Run: headless pygame with SDL's dummy video driver; simulated clock (each Clock.tick advances the game by its frame time, no real sleeping); random seed 0; keys injected as events and as key.get_pressed() state; no mouse input.
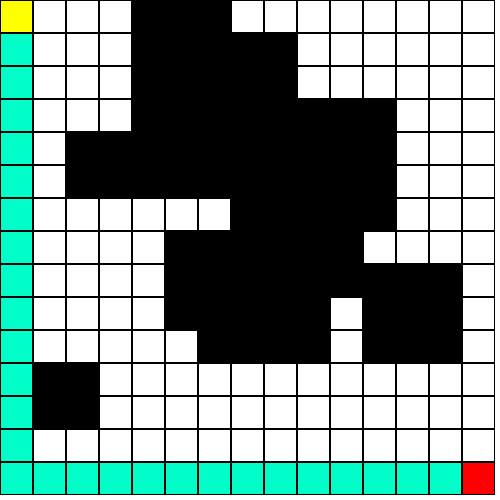
Frame 1 of 4 · flips 1–60 · no input
Frame 2 of 4 · flips 61–180 · tapped SPACE, RETURN · held RIGHT (→), D · screen unchanged from frame 1, image omitted
Frame 3 of 4 · flips 181–300 · held DOWN (↓), S · screen unchanged from frame 2, image omitted
Frame 4 of 4 · flips 301–420 · held LEFT (←), A, UP (↑), W · screen unchanged from frame 3, image omitted

The pygame program that drew these frames:

import pygame
import random
from collections import deque
import sys
import heapq

WIDTH, HEIGHT = 500, 500
ROWS, COLS = 15, 15
SQUARE_SIZE = WIDTH // COLS

WHITE = (255, 255, 255)
BLACK = (0, 0, 0)
GREEN = (0, 255, 0)
RED = (255, 0, 0)
YELLOW = (255, 255, 0)
BLUE = (0, 255, 200)


BEST_FIRST_SEARCH = 3
A_STAR_SEARCH = 4
DIJKSTRA_SEARCH = 5 
ALGORITMO = BEST_FIRST_SEARCH


class Node:
    def __init__(self, x, y, parent=None, g_cost=float('inf')):
        self.x = x
        self.y = y
        self.parent = parent
        self.g_cost = g_cost

    def __lt__(self, other):
        return self.g_cost < other.g_cost

    
def heuristic(a, b):
    return abs(a.x - b.x) + abs(a.y - b.y)

def search(grid, window):
    start = Node(0, 0)
    end = Node(ROWS - 1, COLS - 1)

    if ALGORITMO == BEST_FIRST_SEARCH:
        return best_first_search(grid, window, start, end)
    elif ALGORITMO == A_STAR_SEARCH:
        return a_star_search(grid, window, start, end)
    elif ALGORITMO == DIJKSTRA_SEARCH:  # Agregar esta línea
        return dijkstra_search(grid, window, start, end)  # Agregar esta línea
    else:
        print("Algoritmo no válido")
        return None

def create_grid():
    grid = [[WHITE] * COLS for _ in range(ROWS)]

    num_obstaculos = random.randint(5, 15)
    for _ in range(num_obstaculos):
        size = random.randint(2, 4)
        x = random.randint(0, ROWS - size - 1)
        y = random.randint(0, COLS - size - 1)

        for i in range(x, x + size):
            for j in range(y, y + size):
                grid[i][j] = BLACK

    grid[0][0] = GREEN
    grid[ROWS - 1][COLS - 1] = RED
    return grid

def draw_grid(window, grid):
    for i in range(ROWS):
        for j in range(COLS):
            pygame.draw.rect(window, grid[i][j], (j * SQUARE_SIZE, i * SQUARE_SIZE, SQUARE_SIZE, SQUARE_SIZE))
            pygame.draw.rect(window, BLACK, (j * SQUARE_SIZE, i * SQUARE_SIZE, SQUARE_SIZE, SQUARE_SIZE), 1)
def valid_move(x, y, grid):
    if x >= 0 and x < ROWS and y >= 0 and y < COLS:
        if grid[x][y] == WHITE or grid[x][y] == RED:
            return True
    return False



def heuristic(node1, node2):
    return abs(node1.x - node2.x) + abs(node1.y - node2.y)

def best_first_search(grid, window, start, end):
    open_set = [(heuristic(start, end), start)]
    heapq.heapify(open_set)
    closed_set = set()
    directions = [(1, 0), (-1, 0), (0, 1), (0, -1)]

    while open_set:
        _, current_node = heapq.heappop(open_set)
        closed_set.add((current_node.x, current_node.y))

        if grid[current_node.x][current_node.y] == RED:
            return current_node

        if grid[current_node.x][current_node.y] != YELLOW:
            grid[current_node.x][current_node.y] = YELLOW
            draw_grid(window, grid)
            pygame.display.update()
            check_pygame_events()
            pygame.time.delay(50)

            for dx, dy in directions:
                new_x, new_y = current_node.x + dx, current_node.y + dy
                if valid_move(new_x, new_y, grid):
                    new_node = Node(new_x, new_y, current_node)
                    new_node.cost = heuristic(new_node, end)

                    if (new_x, new_y) not in closed_set:
                        heapq.heappush(open_set, (new_node.cost, new_node))

    return None

def best_first_search(grid, window, start, end):
    open_set = [(heuristic(start, end), start)]
    heapq.heapify(open_set)
    closed_set = set()
    directions = [(1, 0), (-1, 0), (0, 1), (0, -1)]

    while open_set:
        _, current_node = heapq.heappop(open_set)
        closed_set.add((current_node.x, current_node.y))

        if grid[current_node.x][current_node.y] == RED:
            return current_node

        if grid[current_node.x][current_node.y] != YELLOW:
            grid[current_node.x][current_node.y] = YELLOW
            draw_grid(window, grid)
            pygame.display.update()
            check_pygame_events()
            pygame.time.delay(50)

            for dx, dy in directions:
                new_x, new_y = current_node.x + dx, current_node.y + dy
                if valid_move(new_x, new_y, grid):
                    new_node = Node(new_x, new_y, current_node)

                    if (new_x, new_y) not in closed_set:
                        heapq.heappush(open_set, (heuristic(new_node, end), new_node))

    return None

def a_star_search(grid, window, start, end):
    start.g_cost = 0
    start.h_cost = heuristic(start, end)
    start.f_cost = start.h_cost
    open_set = [(start.f_cost, start)]
    heapq.heapify(open_set)
    closed_set = set()
    directions = [(1, 0), (-1, 0), (0, 1), (0, -1)]

    while open_set:
        _, current_node = heapq.heappop(open_set)
        closed_set.add((current_node.x, current_node.y))

        if grid[current_node.x][current_node.y] == RED:
            return current_node

        if grid[current_node.x][current_node.y] != YELLOW:
            grid[current_node.x][current_node.y] = YELLOW
            draw_grid(window, grid)
            pygame.display.update()
            check_pygame_events()
            pygame.time.delay(50)

            for dx, dy in directions:
                new_x, new_y = current_node.x + dx, current_node.y + dy
                if valid_move(new_x, new_y, grid):
                    new_node = Node(new_x, new_y, current_node)

                    if (new_x, new_y) not in closed_set:
                        tentative_g_cost = current_node.g_cost + 1
                        if tentative_g_cost < new_node.g_cost:
                            new_node.parent = current_node
                            new_node.g_cost = tentative_g_cost
                            new_node.h_cost = heuristic(new_node, end)
                            new_node.f_cost = new_node.g_cost + new_node.h_cost
                            heapq.heappush(open_set, (new_node.f_cost, new_node))

    return None

def reconstruct_path(end_node, grid):
    current_node = end_node.parent
    while current_node.parent is not None:
        if grid[current_node.x][current_node.y] != GREEN and grid[current_node.x][current_node.y] != RED:
            grid[current_node.x][current_node.y] = BLUE
        current_node = current_node.parent

def check_pygame_events():
    for event in pygame.event.get():
        if event.type == pygame.QUIT:
            pygame.quit()
            sys.exit()


def dijkstra_search(grid, window, start, end):
    start.g_cost = 0
    open_set = [(start.g_cost, start)]
    heapq.heapify(open_set)
    closed_set = set()
    directions = [(1, 0), (-1, 0), (0, 1), (0, -1)]

    while open_set:
        _, current_node = heapq.heappop(open_set)
        closed_set.add((current_node.x, current_node.y))

        if grid[current_node.x][current_node.y] == RED:
            return current_node

        if grid[current_node.x][current_node.y] != YELLOW:
            grid[current_node.x][current_node.y] = YELLOW
            draw_grid(window, grid)
            pygame.display.update()
            check_pygame_events()
            pygame.time.delay(50)

            for dx, dy in directions:
                new_x, new_y = current_node.x + dx, current_node.y + dy
                if valid_move(new_x, new_y, grid):
                    new_node = Node(new_x, new_y, current_node)

                    if (new_x, new_y) not in closed_set:
                        tentative_g_cost = current_node.g_cost + 1
                        if tentative_g_cost < new_node.g_cost:
                            new_node.parent = current_node
                            new_node.g_cost = tentative_g_cost
                            heapq.heappush(open_set, (new_node.g_cost, new_node))

    return None

def main():
    pygame.init()
    window = pygame.display.set_mode((WIDTH, HEIGHT))
    pygame.display.set_caption("Visualización del algoritmo")
    grid = create_grid()
    end_node = search(grid, window)
    if end_node is not None:
        reconstruct_path(end_node, grid)
    running = True

    while running:
        window.fill(WHITE)
        draw_grid(window, grid)
        for event in pygame.event.get():
            if event.type == pygame.QUIT:
                running = False
        pygame.display.update()

    pygame.quit()


main()
